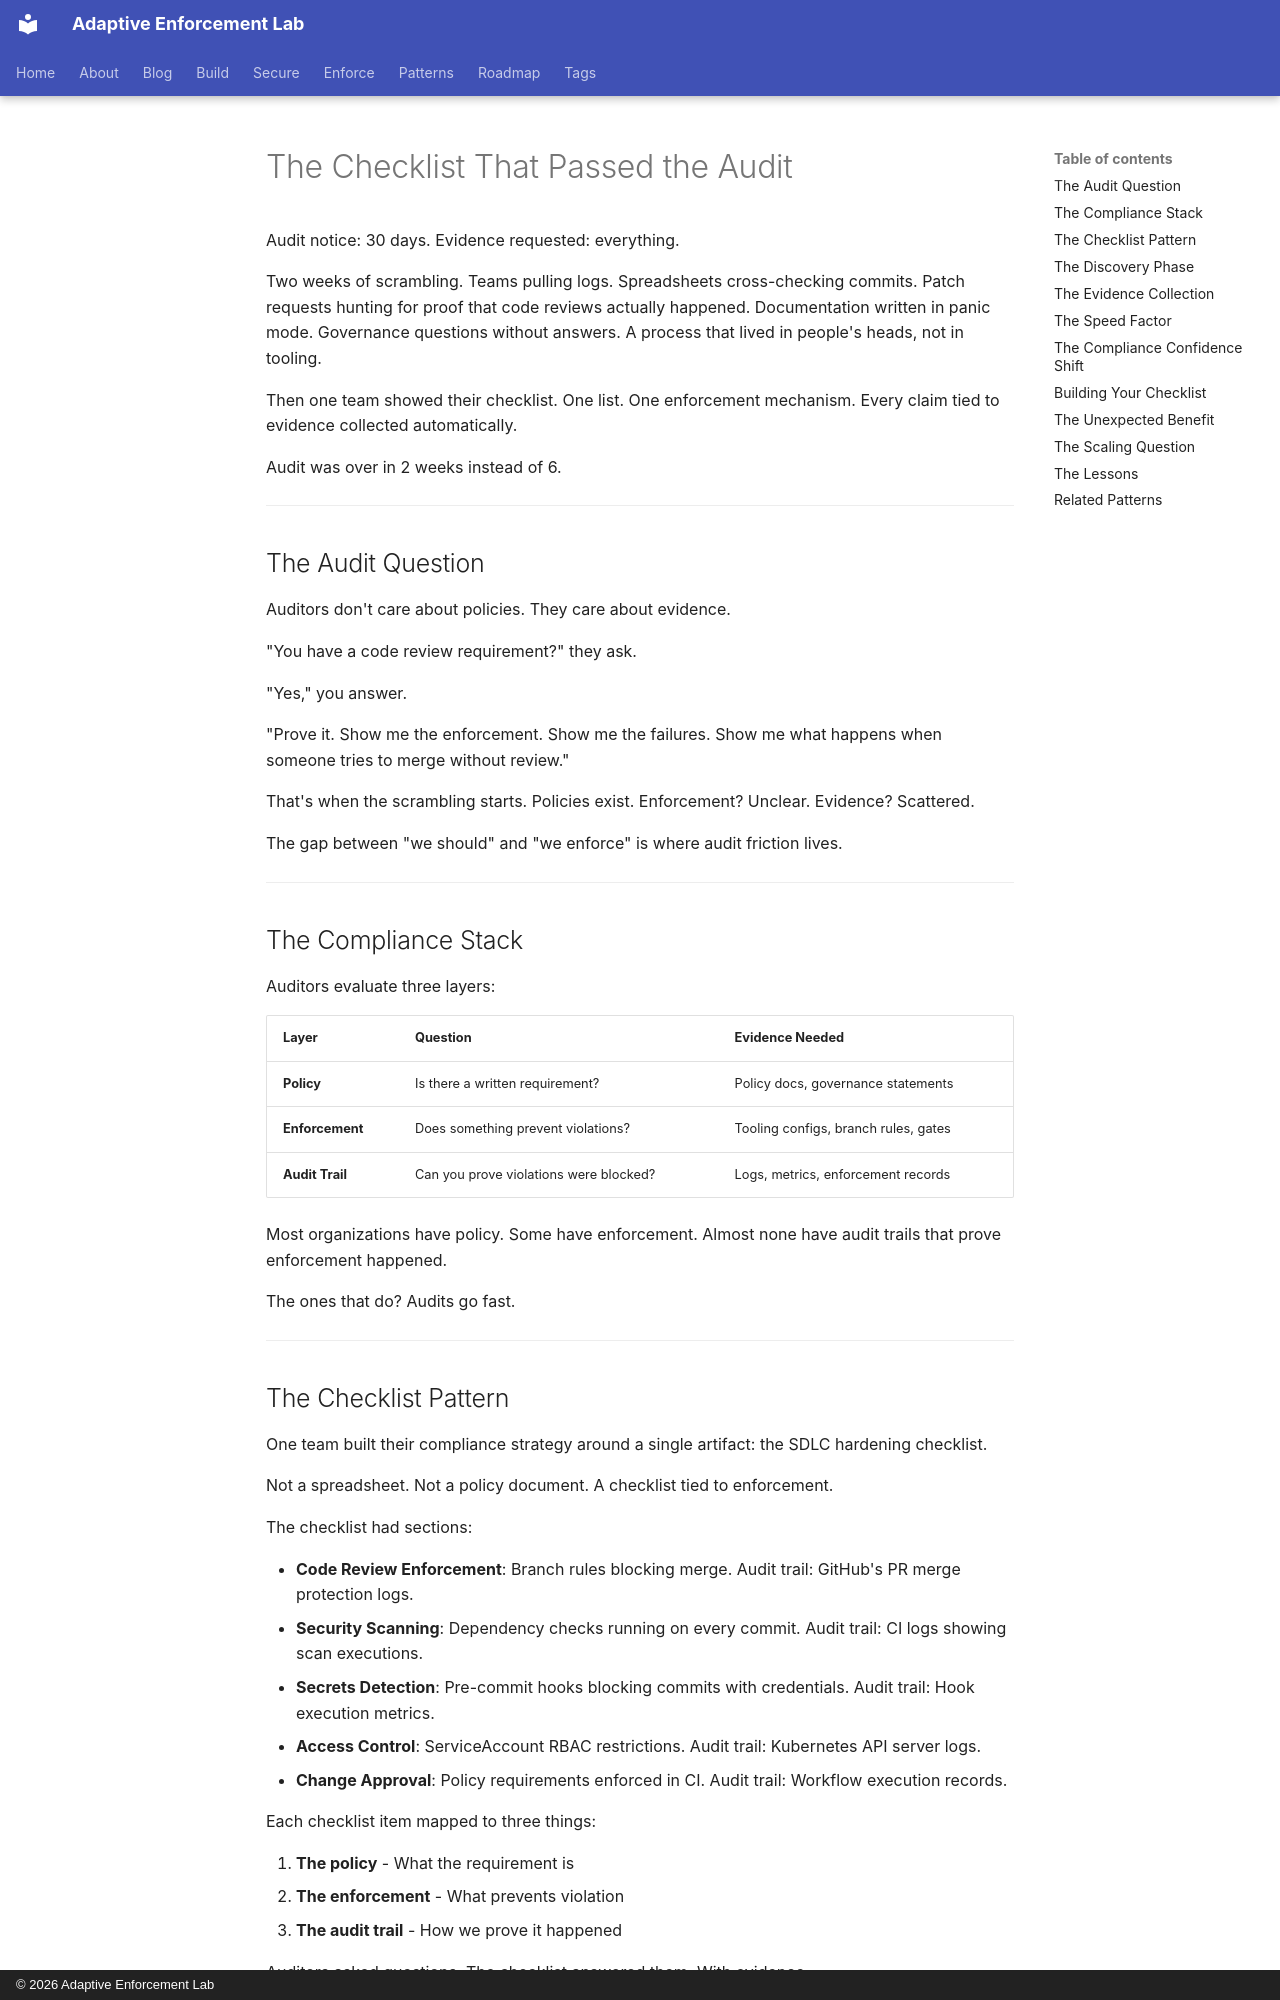

repository: adaptive-enforcement-lab/adaptive-enforcement-lab-com · page: blog/posts/2025-12-30-checklist-passed-audit/index.html · generator: mkdocs · copyright: © 2026 Adaptive Enforcement Lab

---
title: The Checklist That Passed the Audit
date: 2025-12-30
authors:
  - mark
categories:
  - Compliance
  - SDLC
  - Security
description: >-
  When auditors ask "how do you know?" and you have receipts. The SDLC hardening checklist that turned compliance from panic to process.
slug: checklist-passed-audit
provenance: human
---
# The Checklist That Passed the Audit

Audit notice: 30 days. Evidence requested: everything.

Two weeks of scrambling. Teams pulling logs. Spreadsheets cross-checking commits. Patch requests hunting for proof that code reviews actually happened. Documentation written in panic mode. Governance questions without answers. A process that lived in people's heads, not in tooling.

Then one team showed their checklist. One list. One enforcement mechanism. Every claim tied to evidence collected automatically.

Audit was over in 2 weeks instead of 6.

<!-- more -->

---

## The Audit Question

Auditors don't care about policies. They care about evidence.

"You have a code review requirement?" they ask.

"Yes," you answer.

"Prove it. Show me the enforcement. Show me the failures. Show me what happens when someone tries to merge without review."

That's when the scrambling starts. Policies exist. Enforcement? Unclear. Evidence? Scattered.

The gap between "we should" and "we enforce" is where audit friction lives.

---

## The Compliance Stack

Auditors evaluate three layers:

| Layer | Question | Evidence Needed |
| ----- | --------- | --------------- |
| **Policy** | Is there a written requirement? | Policy docs, governance statements |
| **Enforcement** | Does something prevent violations? | Tooling configs, branch rules, gates |
| **Audit Trail** | Can you prove violations were blocked? | Logs, metrics, enforcement records |

Most organizations have policy. Some have enforcement. Almost none have audit trails that prove enforcement happened.

The ones that do? Audits go fast.

---
